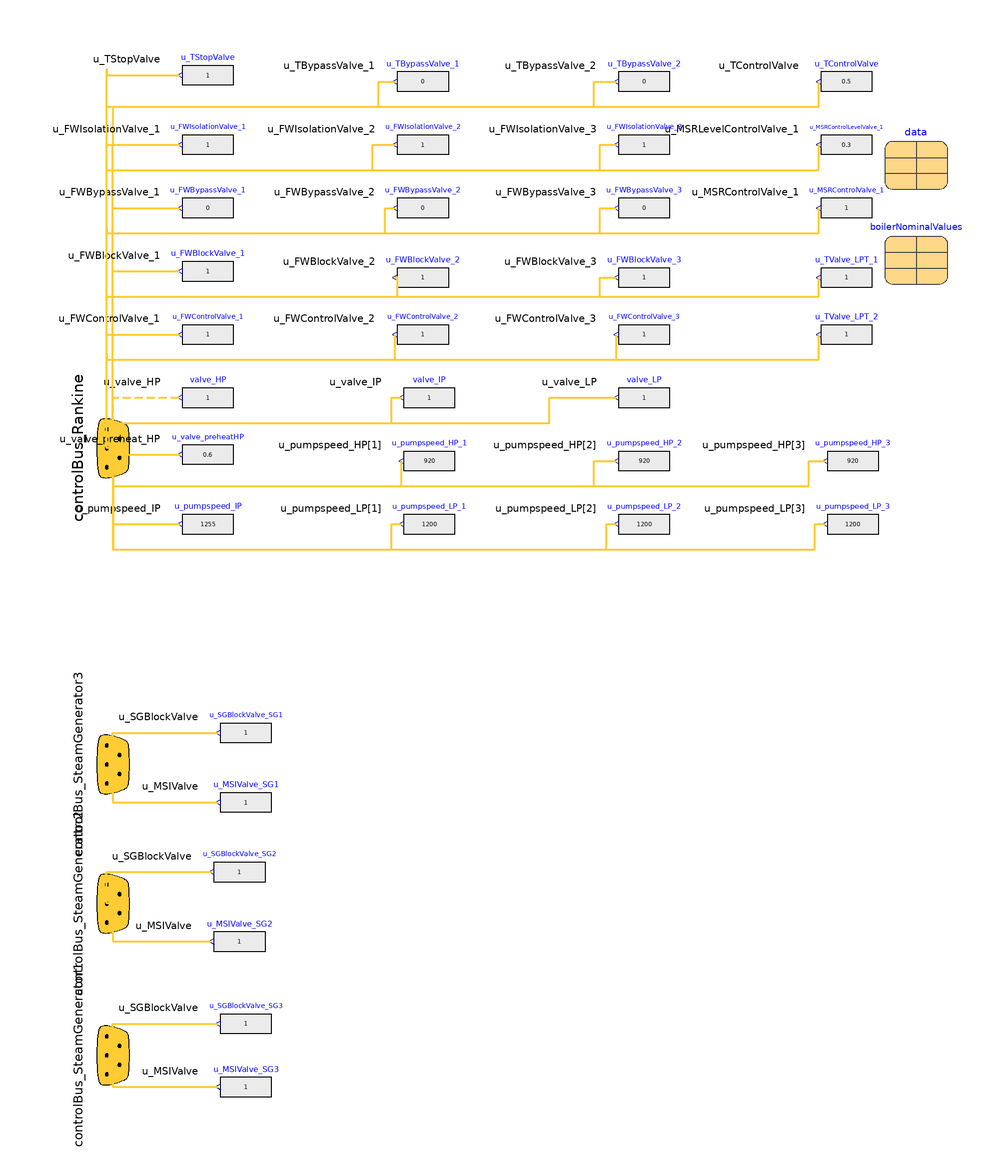

Above is the diagram view of the following Modelica model: its components placed by their Placement annotations and its connect equations drawn as lines.

model ControlSystem "Plant control system"
  ControlBuses.ControlBus_Rankine_controlsystem controlBus_Rankine annotation (
      Placement(transformation(
        extent={{-20,-20},{20,20}},
        rotation=90,
        origin={-100,-30})));
  Modelica.Blocks.Sources.RealExpression valve_HP(y=1)
    annotation (Placement(transformation(extent={{-62,-22},{-78,-6}})));
  Modelica.Blocks.Sources.RealExpression valve_IP(y=1)
    annotation (Placement(transformation(extent={{8,-22},{-8,-6}})));
  Modelica.Blocks.Sources.RealExpression valve_LP(y=1)
    annotation (Placement(transformation(extent={{76,-22},{60,-6}})));
  Records.NominalData data
    annotation (Placement(transformation(extent={{144,52},{164,72}})));
  ControlBuses.ControlBus_SteamGenerator_controlsystem controlBus_SteamGenerator1
    annotation (Placement(transformation(
        extent={{-20,-20},{20,20}},
        rotation=90,
        origin={-100,-222}), iconTransformation(
        extent={{-20,-20},{20,20}},
        rotation=90,
        origin={-98,-214})));
  Records.BoilerNominalValues boilerNominalValues
    annotation (Placement(transformation(extent={{144,22},{164,42}})));
  ControlBuses.ControlBus_SteamGenerator_controlsystem controlBus_SteamGenerator2
    annotation (Placement(transformation(
        extent={{-20,-20},{20,20}},
        rotation=90,
        origin={-100,-174}),iconTransformation(
        extent={{-20,-20},{20,20}},
        rotation=90,
        origin={-100,-152})));
  ControlBuses.ControlBus_SteamGenerator_controlsystem controlBus_SteamGenerator3
    annotation (Placement(transformation(
        extent={{-20,-20},{20,20}},
        rotation=90,
        origin={-100,-130}),iconTransformation(
        extent={{-20,-20},{20,20}},
        rotation=90,
        origin={-98,-94})));
  Modelica.Blocks.Sources.RealExpression u_MSIValve_SG1(y=1)
    annotation (Placement(transformation(extent={{-50,-150},{-66,-134}})));
  Modelica.Blocks.Sources.RealExpression u_MSIValve_SG2(y=1)
    annotation (Placement(transformation(extent={{-52,-194},{-68,-178}})));
  Modelica.Blocks.Sources.RealExpression u_MSIValve_SG3(y=1) annotation (Placement(
        transformation(
        extent={{8,-8},{-8,8}},
        rotation=0,
        origin={-58,-232})));
  Modelica.Blocks.Sources.RealExpression u_SGBlockValve_SG1(y=1)
    annotation (Placement(transformation(extent={{-50,-128},{-66,-112}})));
  Modelica.Blocks.Sources.RealExpression u_SGBlockValve_SG2(y=1)
    annotation (Placement(transformation(extent={{-52,-172},{-68,-156}})));
  Modelica.Blocks.Sources.RealExpression u_SGBlockValve_SG3(y=1) annotation (
      Placement(transformation(
        extent={{8,-8},{-8,8}},
        rotation=0,
        origin={-58,-212})));
  Modelica.Blocks.Sources.RealExpression u_TStopValve(y=1)
    annotation (Placement(transformation(extent={{-62,80},{-78,96}})));
  Modelica.Blocks.Sources.RealExpression u_TBypassValve_1(y=0)
    annotation (Placement(transformation(extent={{6,78},{-10,94}})));
  Modelica.Blocks.Sources.RealExpression u_TBypassValve_2(y=0)
    annotation (Placement(transformation(extent={{76,78},{60,94}})));
  Modelica.Blocks.Sources.RealExpression u_TControlValve(y=
        0.5)
    annotation (Placement(transformation(extent={{140,78},{124,94}})));
  Modelica.Blocks.Sources.RealExpression u_FWIsolationValve_1(y=1)
    annotation (Placement(transformation(extent={{-62,58},{-78,74}})));
  Modelica.Blocks.Sources.RealExpression u_FWIsolationValve_2(y=1)
    annotation (Placement(transformation(extent={{6,58},{-10,74}})));
  Modelica.Blocks.Sources.RealExpression u_FWIsolationValve_3(y=1)
    annotation (Placement(transformation(extent={{76,58},{60,74}})));
  Modelica.Blocks.Sources.RealExpression u_FWBypassValve_1(y=
        0)
    annotation (Placement(transformation(extent={{-62,38},{-78,54}})));
  Modelica.Blocks.Sources.RealExpression u_FWBypassValve_2(y=
        0)
    annotation (Placement(transformation(extent={{6,38},{-10,54}})));
  Modelica.Blocks.Sources.RealExpression u_FWBypassValve_3(y=
        0)
    annotation (Placement(transformation(extent={{76,38},{60,54}})));
  Modelica.Blocks.Sources.RealExpression u_FWBlockValve_1(y=1)
    annotation (Placement(transformation(extent={{-62,18},{-78,34}})));
  Modelica.Blocks.Sources.RealExpression u_FWBlockValve_2(y=1)
    annotation (Placement(transformation(extent={{6,16},{-10,32}})));
  Modelica.Blocks.Sources.RealExpression u_FWBlockValve_3(y=1)
    annotation (Placement(transformation(extent={{76,16},{60,32}})));
  Modelica.Blocks.Sources.RealExpression u_FWControlValve_1(y=
        1) annotation (Placement(transformation(extent={{-62,-2},{-78,14}})));
  Modelica.Blocks.Sources.RealExpression u_FWControlValve_2(y=
        1) annotation (Placement(transformation(extent={{6,-2},{-10,14}})));
  Modelica.Blocks.Sources.RealExpression u_FWControlValve_3(y=
        1) annotation (Placement(transformation(extent={{76,-2},{60,14}})));
  Modelica.Blocks.Sources.RealExpression u_pumpspeed_HP_1(y=
        920)
           annotation (Placement(transformation(extent={{8,-42},{-8,-26}})));
  Modelica.Blocks.Sources.RealExpression u_pumpspeed_HP_2(y=
        920)
           annotation (Placement(transformation(extent={{76,-42},{60,-26}})));
  Modelica.Blocks.Sources.RealExpression u_pumpspeed_HP_3(y=
        920)
           annotation (Placement(transformation(extent={{142,-42},{126,-26}})));
  Modelica.Blocks.Sources.RealExpression u_pumpspeed_IP(y=
        1255)
    annotation (Placement(transformation(extent={{-62,-62},{-78,-46}})));
  Modelica.Blocks.Sources.RealExpression u_pumpspeed_LP_1(y=
        1200)
           annotation (Placement(transformation(extent={{8,-62},{-8,-46}})));
  Modelica.Blocks.Sources.RealExpression u_pumpspeed_LP_2(y=
        1200)
           annotation (Placement(transformation(extent={{76,-62},{60,-46}})));
  Modelica.Blocks.Sources.RealExpression u_pumpspeed_LP_3(y=
        1200)
           annotation (Placement(transformation(extent={{142,-62},{126,-46}})));
  Modelica.Blocks.Sources.RealExpression u_valve_preheatHP(y=
        0.6)
           annotation (Placement(transformation(extent={{-62,-40},{-78,-24}})));
  Modelica.Blocks.Sources.RealExpression u_MSRControlLevelValve_1(y=
        0.3)
    annotation (Placement(transformation(extent={{140,58},{124,74}})));
  Modelica.Blocks.Sources.RealExpression u_MSRControlValve_1(y=
        1)
    annotation (Placement(transformation(extent={{140,38},{124,54}})));
  Modelica.Blocks.Sources.RealExpression u_TValve_LPT_1(y=
        1)
    annotation (Placement(transformation(extent={{140,16},{124,32}})));
  Modelica.Blocks.Sources.RealExpression u_TValve_LPT_2(y=
        1)
    annotation (Placement(transformation(extent={{140,-2},{124,14}})));
equation
  connect(controlBus_Rankine.u_valve_HP, valve_HP.y) annotation (Line(
      points={{-100.1,-29.9},{-100,-29.9},{-100,-28},{-100,-14},{-78.8,-14}},
      color={255,204,51},
      thickness=0.5,
      pattern=LinePattern.Dash), Text(
      string="%first",
      index=-1,
      extent={{-6,3},{-6,3}}));
  connect(controlBus_Rankine.u_valve_IP, valve_IP.y) annotation (Line(
      points={{-100.1,-29.9},{-100,-29.9},{-100,-22},{-12,-22},{-12,-14},{-8.8,-14}},
      color={255,204,51},
      thickness=0.5),            Text(
      string="%first",
      index=-1,
      extent={{-6,3},{-6,3}}));
  connect(controlBus_Rankine.u_valve_LP, valve_LP.y) annotation (Line(
      points={{-100.1,-29.9},{-100.1,-36},{-100,-36},{-100,-22},{38,-22},{38,-14},
          {59.2,-14}},
      color={255,204,51},
      thickness=0.5),            Text(
      string="%first",
      index=-1,
      extent={{-6,3},{-6,3}}));
  connect(controlBus_SteamGenerator1.u_SGBlockValve, u_SGBlockValve_SG3.y)
    annotation (Line(
      points={{-100.1,-221.9},{-100.1,-212},{-66.8,-212}},
      color={255,204,51},
      thickness=0.5), Text(
      string="%first",
      index=-1,
      extent={{-6,3},{-6,3}}));
  connect(controlBus_SteamGenerator1.u_MSIValve, u_MSIValve_SG3.y) annotation (
      Line(
      points={{-100.1,-221.9},{-100.1,-232},{-66.8,-232}},
      color={255,204,51},
      thickness=0.5), Text(
      string="%first",
      index=-1,
      extent={{-6,3},{-6,3}}));
  connect(controlBus_SteamGenerator2.u_SGBlockValve, u_SGBlockValve_SG2.y)
    annotation (Line(
      points={{-100.1,-173.9},{-102.1,-173.9},{-102.1,-164},{-68.8,-164}},
      color={255,204,51},
      thickness=0.5), Text(
      string="%first",
      index=-1,
      extent={{-6,3},{-6,3}}));
  connect(controlBus_SteamGenerator2.u_MSIValve, u_MSIValve_SG2.y) annotation (
      Line(
      points={{-100.1,-173.9},{-100.1,-186},{-68.8,-186}},
      color={255,204,51},
      thickness=0.5), Text(
      string="%first",
      index=-1,
      extent={{-6,3},{-6,3}}));
  connect(controlBus_SteamGenerator3.u_MSIValve, u_MSIValve_SG1.y) annotation (
      Line(
      points={{-100.1,-129.9},{-100.1,-142},{-66.8,-142}},
      color={255,204,51},
      thickness=0.5), Text(
      string="%first",
      index=-1,
      extent={{-6,3},{-6,3}}));
  connect(controlBus_SteamGenerator3.u_SGBlockValve, u_SGBlockValve_SG1.y)
    annotation (Line(
      points={{-100.1,-129.9},{-100.1,-129.9},{-100.1,-120},{-66.8,-120}},
      color={255,204,51},
      thickness=0.5), Text(
      string="%first",
      index=-1,
      extent={{-6,3},{-6,3}}));
  connect(controlBus_Rankine.u_TBypassValve_1, u_TBypassValve_1.y) annotation (
      Line(
      points={{-100.1,-29.9},{-100.1,66},{-100,66},{-100,78},{-16,78},{-16,86},{
          -10.8,86}},
      color={255,204,51},
      thickness=0.5), Text(
      string="%first",
      index=-1,
      extent={{-6,3},{-6,3}}));
  connect(controlBus_Rankine.u_TBypassValve_2, u_TBypassValve_2.y) annotation (
      Line(
      points={{-100.1,-29.9},{-102,-29.9},{-102,76},{-102,78},{52,78},{52,86},{59.2,
          86}},
      color={255,204,51},
      thickness=0.5), Text(
      string="%first",
      index=-1,
      extent={{-6,3},{-6,3}}));
  connect(controlBus_Rankine.u_TControlValve, u_TControlValve.y) annotation (
      Line(
      points={{-100.1,-29.9},{-102,-29.9},{-102,78},{-100.1,78},{123.2,78},{123.2,
          86}},
      color={255,204,51},
      thickness=0.5), Text(
      string="%first",
      index=-1,
      extent={{-6,3},{-6,3}}));
  connect(controlBus_Rankine.u_FWIsolationValve_1, u_FWIsolationValve_1.y)
    annotation (Line(
      points={{-100.1,-29.9},{-102.1,-29.9},{-102.1,66},{-78.8,66}},
      color={255,204,51},
      thickness=0.5), Text(
      string="%first",
      index=-1,
      extent={{-6,3},{-6,3}}));
  connect(controlBus_Rankine.u_FWIsolationValve_2, u_FWIsolationValve_2.y)
    annotation (Line(
      points={{-100.1,-29.9},{-102,-29.9},{-102,58},{-18,58},{-18,66},{-10.8,66}},
      color={255,204,51},
      thickness=0.5), Text(
      string="%first",
      index=-1,
      extent={{-6,3},{-6,3}}));
  connect(controlBus_Rankine.u_FWIsolationValve_3, u_FWIsolationValve_3.y)
    annotation (Line(
      points={{-100.1,-29.9},{-102,-29.9},{-102,58},{54,58},{54,66},{59.2,66}},
      color={255,204,51},
      thickness=0.5), Text(
      string="%first",
      index=-1,
      extent={{-6,3},{-6,3}}));
  connect(controlBus_Rankine.u_FWBypassValve_1, u_FWBypassValve_1.y)
    annotation (Line(
      points={{-100.1,-29.9},{-100.1,46},{-78.8,46}},
      color={255,204,51},
      thickness=0.5), Text(
      string="%first",
      index=-1,
      extent={{-6,3},{-6,3}}));
  connect(controlBus_Rankine.u_FWBypassValve_2, u_FWBypassValve_2.y)
    annotation (Line(
      points={{-100.1,-29.9},{-102,-29.9},{-102,38},{-14,38},{-14,46},{-10.8,46}},
      color={255,204,51},
      thickness=0.5), Text(
      string="%first",
      index=-1,
      extent={{-6,3},{-6,3}}));
  connect(controlBus_Rankine.u_FWBlockValve_1, u_FWBlockValve_1.y) annotation (
      Line(
      points={{-100.1,-29.9},{-100.1,-29.9},{-100.1,26},{-78.8,26}},
      color={255,204,51},
      thickness=0.5), Text(
      string="%first",
      index=-1,
      extent={{-6,3},{-6,3}}));
  connect(controlBus_Rankine.u_FWBlockValve_2, u_FWBlockValve_2.y) annotation (
      Line(
      points={{-100.1,-29.9},{-102,-29.9},{-102,18},{-10,18},{-10,24},{-10.8,24}},
      color={255,204,51},
      thickness=0.5), Text(
      string="%first",
      index=-1,
      extent={{-6,3},{-6,3}}));
  connect(controlBus_Rankine.u_FWBlockValve_3, u_FWBlockValve_3.y) annotation (
      Line(
      points={{-100.1,-29.9},{-102,-29.9},{-102,18},{54,18},{54,24},{59.2,24}},
      color={255,204,51},
      thickness=0.5), Text(
      string="%first",
      index=-1,
      extent={{-6,3},{-6,3}}));
  connect(controlBus_Rankine.u_TStopValve, u_TStopValve.y) annotation (Line(
      points={{-100.1,-29.9},{-102,-29.9},{-102,90},{-102,88},{-78.8,88}},
      color={255,204,51},
      thickness=0.5), Text(
      string="%first",
      index=-1,
      extent={{-6,3},{-6,3}}));
  connect(controlBus_Rankine.u_FWBypassValve_3, u_FWBypassValve_3.y)
    annotation (Line(
      points={{-100.1,-29.9},{-102,-29.9},{-102,38},{54,38},{54,46},{59.2,46}},
      color={255,204,51},
      thickness=0.5), Text(
      string="%first",
      index=-1,
      extent={{-6,3},{-6,3}}));
  connect(controlBus_Rankine.u_FWControlValve_1, u_FWControlValve_1.y)
    annotation (Line(
      points={{-100.1,-29.9},{-102,-29.9},{-102,6},{-78.8,6}},
      color={255,204,51},
      thickness=0.5), Text(
      string="%first",
      index=-1,
      extent={{-6,3},{-6,3}}));
  connect(controlBus_Rankine.u_FWControlValve_2, u_FWControlValve_2.y)
    annotation (Line(
      points={{-100.1,-29.9},{-100.1,-2},{-10.8,-2},{-10.8,6}},
      color={255,204,51},
      thickness=0.5), Text(
      string="%first",
      index=-1,
      extent={{-6,3},{-6,3}}));
  connect(controlBus_Rankine.u_FWControlValve_3, u_FWControlValve_3.y)
    annotation (Line(
      points={{-100.1,-29.9},{-100.1,-29.9},{-100.1,-2},{59.2,-2},{59.2,6}},
      color={255,204,51},
      thickness=0.5), Text(
      string="%first",
      index=-1,
      extent={{-6,3},{-6,3}}));
  connect(controlBus_Rankine.u_pumpspeed_HP[1], u_pumpspeed_HP_1.y) annotation (
     Line(
      points={{-100.1,-29.9},{-100.1,-42},{-8.8,-42},{-8.8,-34}},
      color={255,204,51},
      thickness=0.5), Text(
      string="%first",
      index=-1,
      extent={{-6,3},{-6,3}}));
  connect(controlBus_Rankine.u_pumpspeed_HP[2], u_pumpspeed_HP_2.y) annotation (
     Line(
      points={{-100.1,-29.9},{-100.1,-42},{52,-42},{52,-34},{59.2,-34}},
      color={255,204,51},
      thickness=0.5), Text(
      string="%first",
      index=-1,
      extent={{-6,3},{-6,3}}));
  connect(controlBus_Rankine.u_pumpspeed_HP[3], u_pumpspeed_HP_3.y) annotation (
     Line(
      points={{-100.1,-29.9},{-100.1,-42},{120,-42},{120,-34},{125.2,-34}},
      color={255,204,51},
      thickness=0.5), Text(
      string="%first",
      index=-1,
      extent={{-6,3},{-6,3}}));
  connect(controlBus_Rankine.u_pumpspeed_IP, u_pumpspeed_IP.y) annotation (Line(
      points={{-100.1,-29.9},{-100.1,-29.9},{-100.1,-52},{-100.1,-54},{-78.8,-54}},
      color={255,204,51},
      thickness=0.5), Text(
      string="%first",
      index=-1,
      extent={{-6,3},{-6,3}}));
  connect(controlBus_Rankine.u_pumpspeed_LP[1], u_pumpspeed_LP_1.y) annotation (
     Line(
      points={{-100.1,-29.9},{-100.1,-29.9},{-100.1,-62},{-12,-62},{-12,-54},{-8.8,
          -54}},
      color={255,204,51},
      thickness=0.5), Text(
      string="%first",
      index=-1,
      extent={{-6,3},{-6,3}}));
  connect(controlBus_Rankine.u_pumpspeed_LP[2], u_pumpspeed_LP_2.y) annotation (
     Line(
      points={{-100.1,-29.9},{-100,-29.9},{-100,-62},{56,-62},{56,-54},{59.2,-54}},
      color={255,204,51},
      thickness=0.5), Text(
      string="%first",
      index=-1,
      extent={{-6,3},{-6,3}}));
  connect(controlBus_Rankine.u_pumpspeed_LP[3], u_pumpspeed_LP_3.y) annotation (
     Line(
      points={{-100.1,-29.9},{-100.1,-62},{122,-62},{122,-54},{125.2,-54}},
      color={255,204,51},
      thickness=0.5), Text(
      string="%first",
      index=-1,
      extent={{-6,3},{-6,3}}));
  connect(controlBus_Rankine.u_valve_preheat_HP, u_valve_preheatHP.y)
    annotation (Line(
      points={{-100.1,-29.9},{-100.1,-29.9},{-100.1,-32},{-78.8,-32}},
      color={255,204,51},
      thickness=0.5), Text(
      string="%first",
      index=-1,
      extent={{-6,3},{-6,3}}));
  connect(controlBus_Rankine.u_MSRLevelControlValve_1,
    u_MSRControlLevelValve_1.y) annotation (Line(
      points={{-100.1,-29.9},{-102,-29.9},{-102,58},{123.2,58},{123.2,66}},
      color={255,204,51},
      thickness=0.5), Text(
      string="%first",
      index=-1,
      extent={{-6,3},{-6,3}}));
  connect(controlBus_Rankine.u_MSRControlValve_1, u_MSRControlValve_1.y)
    annotation (Line(
      points={{-100.1,-29.9},{-102,-29.9},{-102,40},{-102,38},{123.2,38},{123.2,
          46}},
      color={255,204,51},
      thickness=0.5), Text(
      string="%first",
      index=-1,
      extent={{-6,3},{-6,3}}));
  connect(controlBus_Rankine.u_TValve_LPT_1, u_TValve_LPT_1.y) annotation (
      Line(
      points={{-100.1,-29.9},{-102,-29.9},{-102,18},{123.2,18},{123.2,24}},
      color={255,204,51},
      thickness=0.5));
  connect(controlBus_Rankine.u_TValve_LPT_2, u_TValve_LPT_2.y) annotation (
      Line(
      points={{-100.1,-29.9},{-102,-29.9},{-102,0},{-102,-2},{123.2,-2},{123.2,6}},
      color={255,204,51},
      thickness=0.5));
  annotation (Diagram(coordinateSystem(preserveAspectRatio=false, extent={{-100,
            -240},{180,100}})),           Icon(coordinateSystem(
          preserveAspectRatio=false, extent={{-100,-240},{180,100}}),
        graphics={
        Rectangle(
          extent={{-100,100},{180,-240}},
          lineColor={135,135,135},
          fillColor={135,135,135},
          fillPattern=FillPattern.Solid),
        Text(
          extent={{-100,118},{180,106}},
          lineColor={0,0,0},
          textString="%name"),
        Text(
          extent={{74,14},{-4,-172}},
          lineColor={255,255,255},
          textString="C")}),
    Documentation(info="<html>
<h4>Description</h4>
<p>Example of a control system and load dependent boundary conditions, including a ramp function for the power controller to simulate load change and a load dependent load feedwater flow regulation.</p>
</html>",
      revisions="<html>
<!--copyright-->
</html>"));
end ControlSystem;